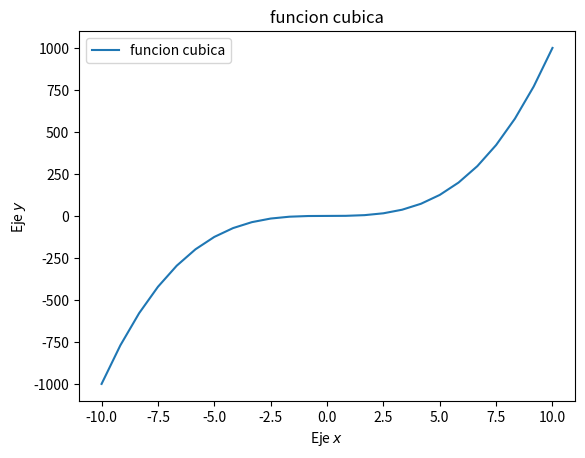

This figure's Python source:
#Funcion Cubica
#Importamos todos los modulos necesarios
import math
import numpy as np
from matplotlib import pyplot as plt

#Generamos los datos para el grafico
def f(x):
    return (x)**3

#Generamos un segundo conjunto de datos para el grafico
x = np.linspace(-10, 10, num=25)

#Creamos el grafico
plt.ion()
plt.plot(x, f(x), label="funcion cubica")

#Colocamos las etiquetas de los ejes
plt.xlabel("Eje $x$")
plt.ylabel("Eje $y$")

#Colocamos la leyenda
plt.legend()

#Colocamos el titulo del grafico
plt.title ("funcion cubica")
